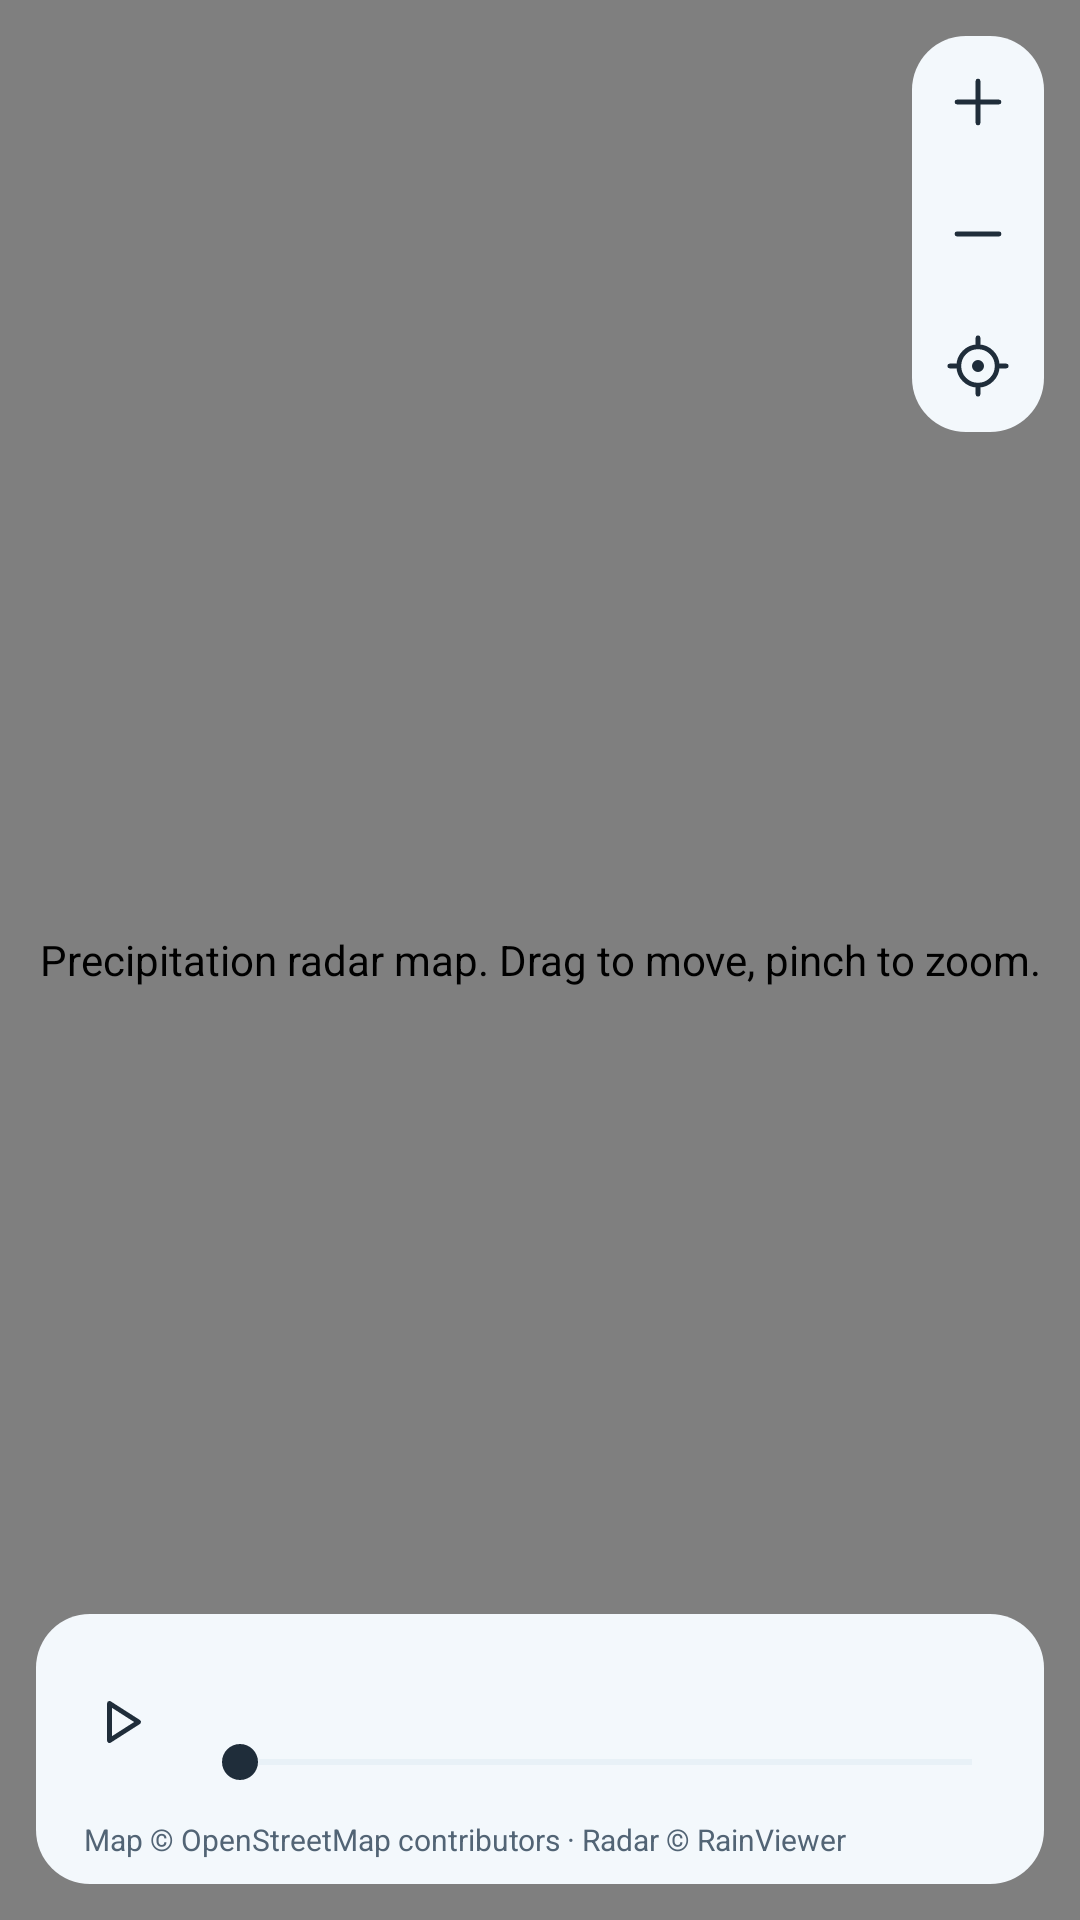

Layout XML and referenced resources for this Android screen:
<!-- AndroidManifest.xml: application theme Theme.Launch -->
<!-- res/layout/page_radar.xml -->
<?xml version="1.0" encoding="utf-8"?>
<FrameLayout xmlns:android="http://schemas.android.com/apk/res/android"
    android:layout_width="match_parent"
    android:layout_height="match_parent">

    <io.github.ramziag.weather.RadarView
        android:id="@+id/radar_map"
        android:layout_width="match_parent"
        android:layout_height="match_parent"
        android:contentDescription="@string/radar_map" />

    <LinearLayout
        android:layout_width="wrap_content"
        android:layout_height="wrap_content"
        android:layout_gravity="top|end"
        android:layout_margin="12dp"
        android:background="@drawable/bg_card"
        android:orientation="vertical">

        <ImageButton
            android:id="@+id/radar_zoom_in"
            style="@style/MapButton"
            android:contentDescription="@string/zoom_in"
            android:src="@drawable/ic_add" />

        <ImageButton
            android:id="@+id/radar_zoom_out"
            style="@style/MapButton"
            android:contentDescription="@string/zoom_out"
            android:src="@drawable/ic_minus" />

        <ImageButton
            android:id="@+id/radar_locate"
            style="@style/MapButton"
            android:contentDescription="@string/recenter"
            android:src="@drawable/ic_locate" />
    </LinearLayout>

    <TextView
        android:id="@+id/radar_status"
        style="@style/Text"
        android:layout_width="wrap_content"
        android:layout_height="wrap_content"
        android:layout_gravity="center"
        android:background="@drawable/bg_card"
        android:paddingStart="20dp"
        android:paddingTop="12dp"
        android:paddingEnd="20dp"
        android:paddingBottom="12dp"
        android:visibility="gone" />

    <LinearLayout
        android:layout_width="match_parent"
        android:layout_height="wrap_content"
        android:layout_gravity="bottom"
        android:layout_margin="12dp"
        android:background="@drawable/bg_card"
        android:orientation="vertical"
        android:paddingStart="4dp"
        android:paddingTop="4dp"
        android:paddingEnd="8dp"
        android:paddingBottom="8dp">

        <LinearLayout
            android:layout_width="match_parent"
            android:layout_height="wrap_content"
            android:gravity="center_vertical"
            android:orientation="horizontal">

            <ImageButton
                android:id="@+id/radar_play"
                style="@style/HeaderButton"
                android:contentDescription="@string/play"
                android:src="@drawable/ic_play" />

            <LinearLayout
                android:layout_width="0dp"
                android:layout_height="wrap_content"
                android:layout_weight="1"
                android:orientation="vertical">

                <TextView
                    android:id="@+id/radar_time"
                    style="@style/Text"
                    android:layout_width="match_parent"
                    android:layout_height="wrap_content"
                    android:paddingStart="16dp"
                    android:paddingTop="6dp" />

                <SeekBar
                    android:id="@+id/radar_seek"
                    android:layout_width="match_parent"
                    android:layout_height="wrap_content"
                    android:paddingTop="10dp"
                    android:paddingBottom="10dp"
                    android:progressBackgroundTint="?attr/wLine"
                    android:progressTint="?attr/wText"
                    android:thumbTint="?attr/wText" />
            </LinearLayout>
        </LinearLayout>

        <TextView
            style="@style/Text.Sub"
            android:layout_width="match_parent"
            android:layout_height="wrap_content"
            android:paddingStart="12dp"
            android:text="@string/radar_credit"
            android:textSize="10sp" />
    </LinearLayout>
</FrameLayout>
<!-- resources referenced by this layout -->
<resources>
  <!-- drawable bg_card (drawable) -->
  <?xml version="1.0" encoding="utf-8"?>
  <shape xmlns:android="http://schemas.android.com/apk/res/android" android:shape="rectangle">
      <solid android:color="?attr/wCard" />
      <corners android:radius="18dp" />
  </shape>
  <!-- drawable ic_add (drawable) -->
  <?xml version="1.0" encoding="utf-8"?>
  <vector xmlns:android="http://schemas.android.com/apk/res/android"
      android:width="24dp"
      android:height="24dp"
      android:tint="?attr/wText"
      android:viewportWidth="24"
      android:viewportHeight="24">
      <path
          android:pathData="M12,5 V19 M5,12 H19"
          android:strokeWidth="1.6"
          android:strokeColor="#FFFFFFFF"
          android:strokeLineCap="round"
          android:strokeLineJoin="round" />
  </vector>
  <!-- drawable ic_minus (drawable) -->
  <?xml version="1.0" encoding="utf-8"?>
  <vector xmlns:android="http://schemas.android.com/apk/res/android"
      android:width="24dp"
      android:height="24dp"
      android:tint="?attr/wText"
      android:viewportWidth="24"
      android:viewportHeight="24">
      <path
          android:pathData="M5,12 H19"
          android:strokeWidth="1.6"
          android:strokeColor="#FFFFFFFF"
          android:strokeLineCap="round"
          android:strokeLineJoin="round" />
  </vector>
  <!-- drawable ic_play (drawable) -->
  <?xml version="1.0" encoding="utf-8"?>
  <vector xmlns:android="http://schemas.android.com/apk/res/android"
      android:width="24dp"
      android:height="24dp"
      android:tint="?attr/wText"
      android:viewportWidth="24"
      android:viewportHeight="24">
      <path
          android:pathData="M8.5,5.8 L18.2,12 L8.5,18.2 Z"
          android:strokeWidth="1.6"
          android:strokeColor="#FFFFFFFF"
          android:strokeLineCap="round"
          android:strokeLineJoin="round" />
  </vector>
  <string name="play">Play</string>
  <string name="radar_credit">Map © OpenStreetMap contributors · Radar © RainViewer</string>
  <string name="radar_map">Precipitation radar map. Drag to move, pinch to zoom.</string>
  <string name="recenter">Back to city</string>
  <string name="zoom_in">Zoom in</string>
  <string name="zoom_out">Zoom out</string>
  <style name="HeaderButton">
          <item name="android:layout_width">48dp</item>
          <item name="android:layout_height">48dp</item>
          <item name="android:background">?android:attr/selectableItemBackgroundBorderless</item>
          <item name="android:scaleType">center</item>
      </style>
  <style name="MapButton">
          <item name="android:layout_width">44dp</item>
          <item name="android:layout_height">44dp</item>
          <item name="android:background">?android:attr/selectableItemBackgroundBorderless</item>
          <item name="android:scaleType">center</item>
      </style>
  <style name="Text">
          <item name="android:textColor">?attr/wText</item>
          <item name="android:textSize">15sp</item>
      </style>
  <style name="Text.Sub">
          <item name="android:textColor">?attr/wSub</item>
          <item name="android:textSize">13sp</item>
      </style>
  <style name="Theme.Launch" parent="Theme.Weather.Sky" />
  <style name="Theme.Weather.Sky" parent="Base.Light">
          <item name="wBg">#DCEBF7</item>
          <item name="wCard">#F3F8FC</item>
          <item name="wText">#1F2D3A</item>
          <item name="wSub">#526475</item>
          <item name="wAccent">#A9CBE8</item>
          <item name="wLine">#C9DAE8</item>
      </style>
  <style name="Dialog.Light" parent="android:Theme.Material.Light.Dialog.Alert">
          <item name="android:colorBackground">?attr/wCard</item>
          <item name="android:colorAccent">?attr/wText</item>
          <item name="android:textColorPrimary">?attr/wText</item>
          <item name="android:textColorSecondary">?attr/wSub</item>
          <item name="android:textColorAlertDialogListItem">?attr/wText</item>
      </style>
</resources>
